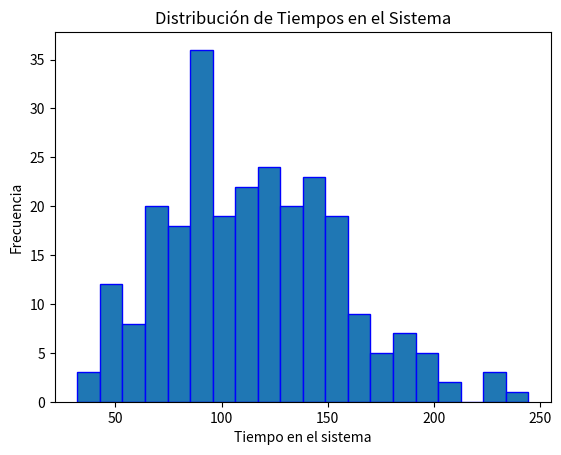
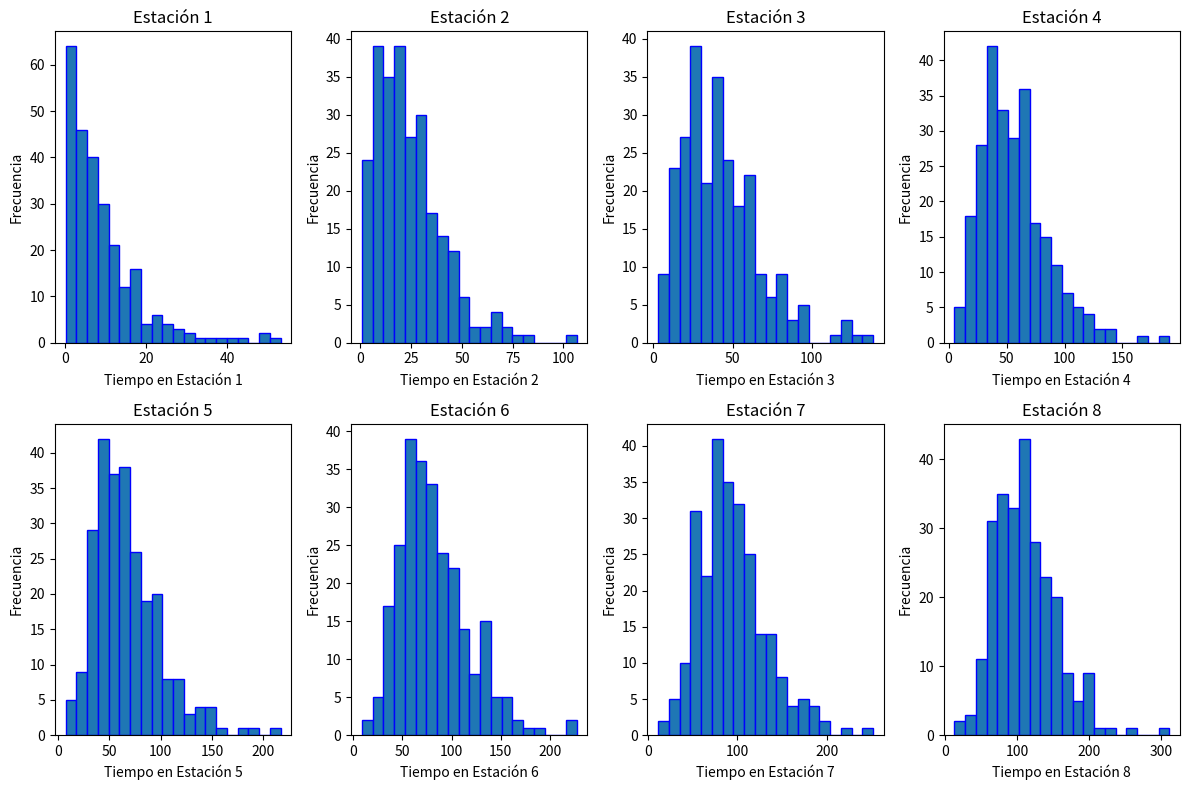
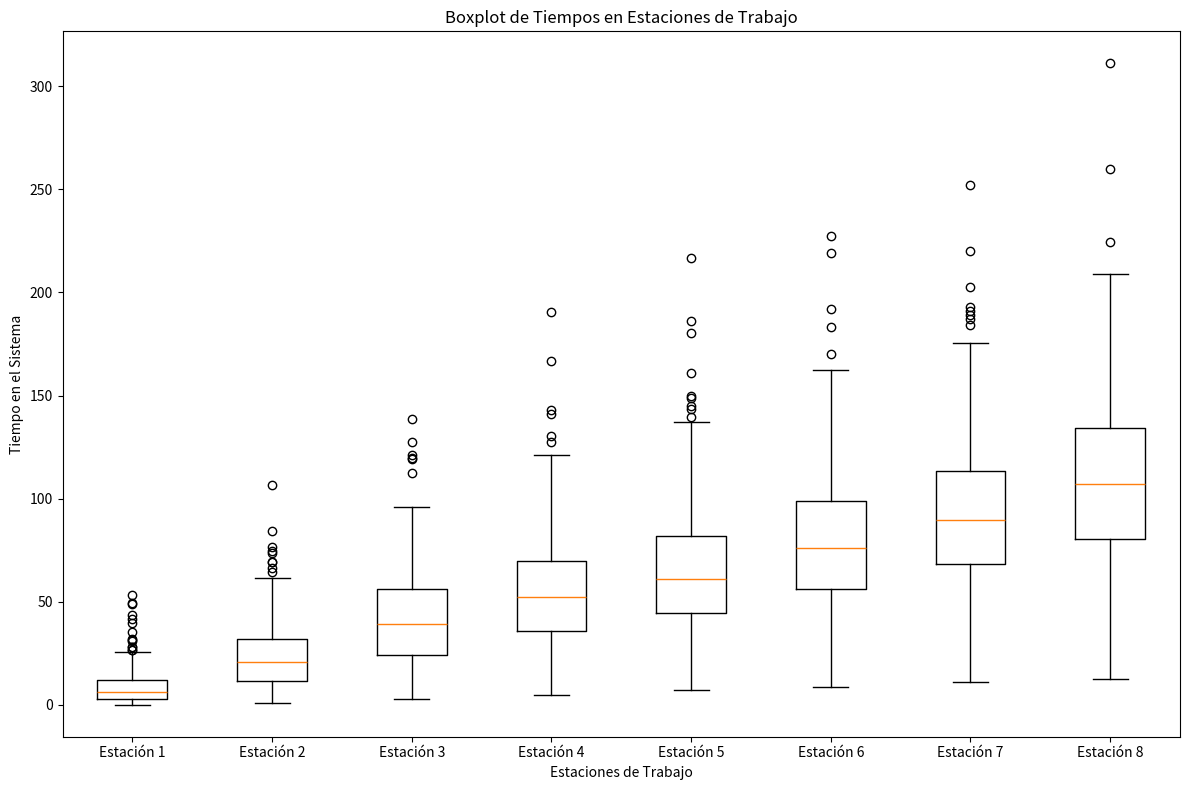

These figures' Python source, in order:
import numpy as np
import matplotlib.pyplot as plt

# Parámetros del modelo
total_units = 256  # Cantidad total de unidades a producir
num_stations = 8   # Número de estaciones de trabajo
processing_times = [10, 15, 20, 15, 10, 15, 12, 18]  # Tiempos de procesamiento en cada estación
arrival_rate = 8# Tasa de llegada de unidades por hora


# Simulación
def simulate_assembly_line(total_units, num_stations, mean_processing_times, arrival_rate):
    times_in_system = []
    for _ in range(total_units):
        arrival_time = np.random.exponential(scale=1 / arrival_rate)
        times_at_stations = [0] * num_stations
        for i in range(num_stations):
            # Generate random processing time for each station
            processing_time = np.random.exponential(scale=mean_processing_times[i])
            if i > 0:
                times_at_stations[i] = max(times_at_stations[i - 1] + processing_time, arrival_time)
            else:
                times_at_stations[i] = arrival_time + processing_time
        exit_time = times_at_stations[-1]
        times_in_system.append(exit_time - arrival_time)
    return times_in_system

# Ejecución de la simulación
simulation_results = simulate_assembly_line(total_units, num_stations, processing_times, arrival_rate)


# Análisis de resultados
avg_time_in_system = np.mean(simulation_results)
max_time_in_system = np.max(simulation_results)
min_time_in_system = np.min(simulation_results)



# Visualización de resultados
plt.hist(simulation_results, bins=20, edgecolor='blue')
plt.xlabel('Tiempo en el sistema')
plt.ylabel('Frecuencia')
plt.title('Distribución de Tiempos en el Sistema')
plt.show()

# Resultados
print(f"Tiempo promedio en el sistema: {avg_time_in_system:.2f}")
print(f"Tiempo máximo en el sistema: {max_time_in_system:.2f}")
print(f"Tiempo mínimo en el sistema: {min_time_in_system:.2f}")


# Crear una lista de listas para almacenar los tiempos en cada estación
times_at_each_station = [[] for _ in range(num_stations)]

# Simular y registrar los tiempos en cada estación
for _ in range(total_units):
    arrival_time = np.random.exponential(scale=1 / arrival_rate)
    times_at_stations = [0] * num_stations
    for i in range(num_stations):
        processing_time = np.random.exponential(scale=processing_times[i]) 
        if i > 0:
            times_at_stations[i] = max(times_at_stations[i - 1] + processing_time, arrival_time)
        else:
            times_at_stations[i] = arrival_time + processing_time
        times_at_each_station[i].append(times_at_stations[i])


# Crear histogramas separados por estación de trabajo
plt.figure(figsize=(12, 8))
for i in range(num_stations):
    plt.subplot(2, 4, i + 1)  # 2 filas, 4 columnas
    plt.hist(times_at_each_station[i], bins=20, edgecolor='blue')
    plt.xlabel(f'Tiempo en Estación {i + 1}')
    plt.ylabel('Frecuencia')
    plt.title(f'Estación {i + 1}')
plt.tight_layout()
plt.show()

#Crear boxplot separados por estación de trabajo
plt.figure(figsize=(12, 8))
plt.boxplot(times_at_each_station, labels=[f'Estación {i + 1}' for i in range(num_stations)])
plt.xlabel('Estaciones de Trabajo')
plt.ylabel('Tiempo en el Sistema')
plt.title('Boxplot de Tiempos en Estaciones de Trabajo')
plt.tight_layout()
plt.show()
